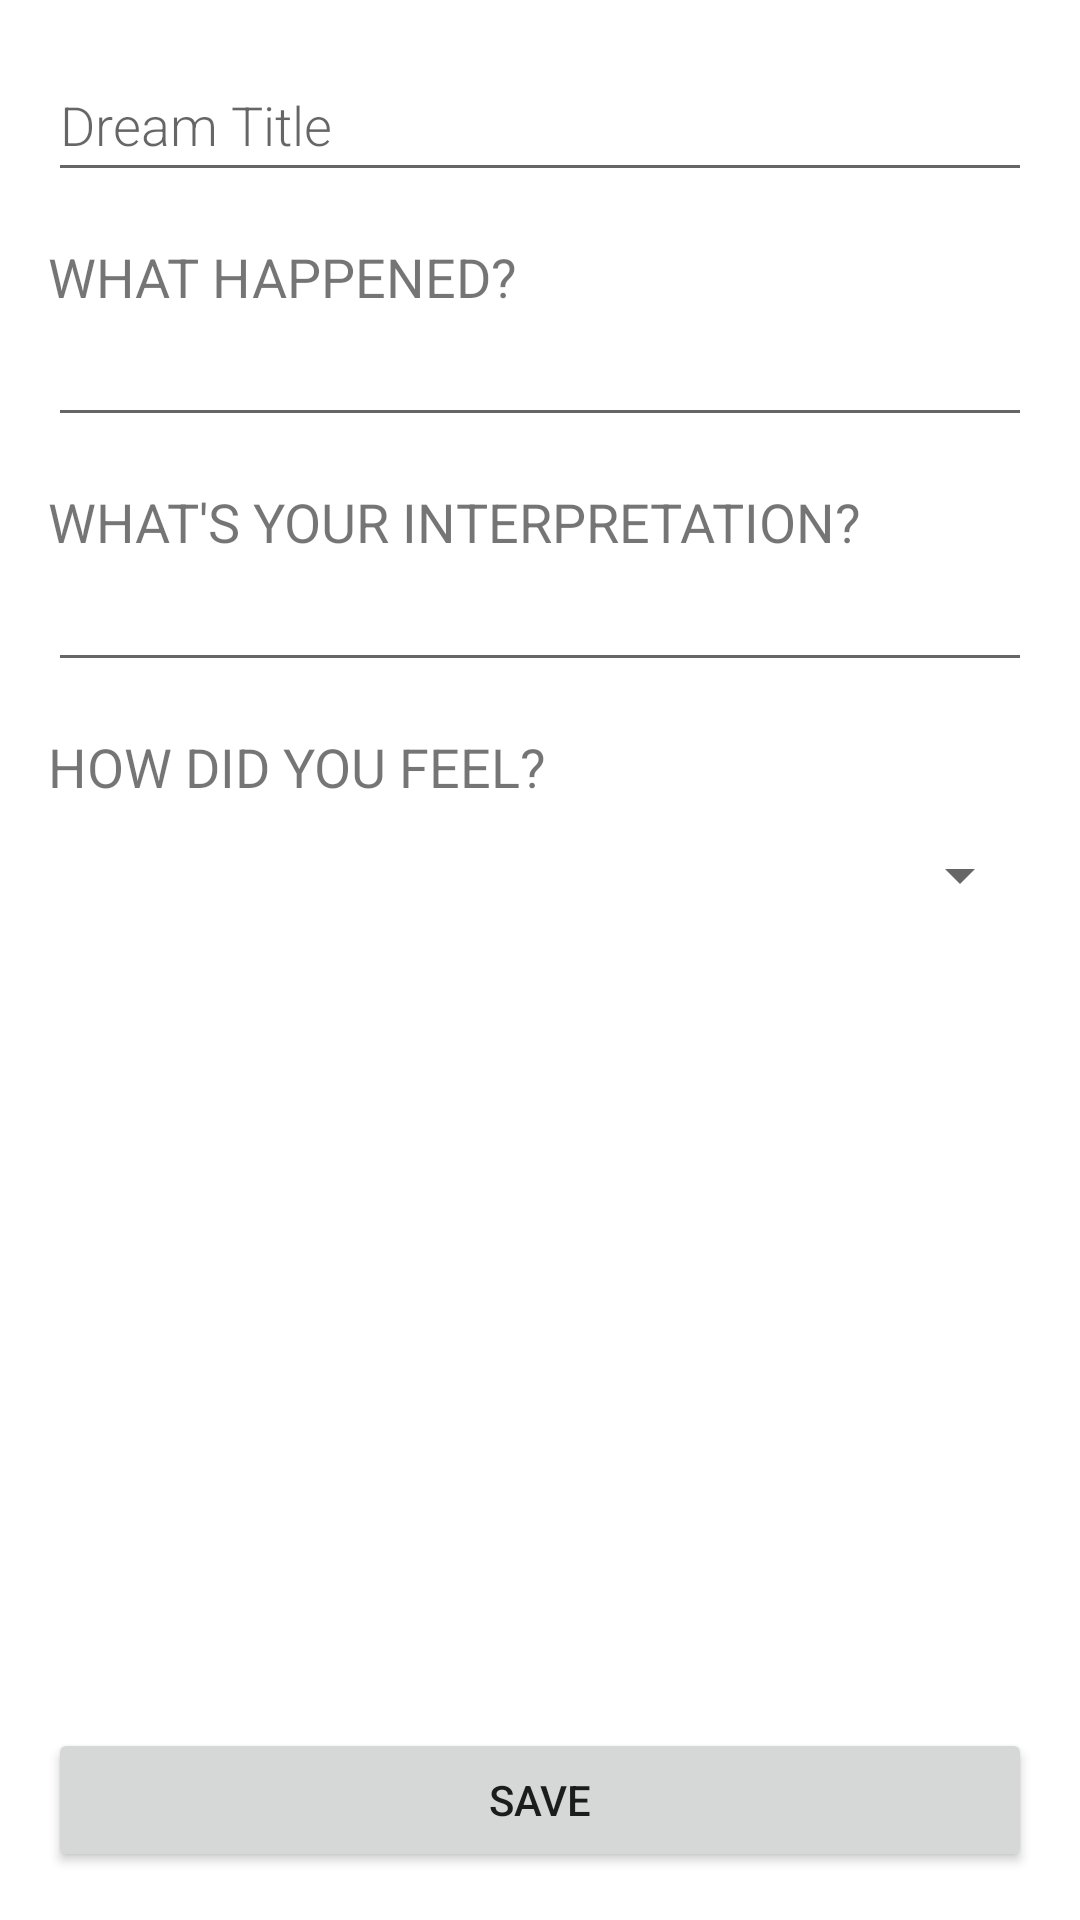

This screen was rendered from an Android layout file. Write that file and the resources it references.
<!-- AndroidManifest.xml: application theme Theme.MobileAppsHW4 -->
<!-- res/layout/activity_add.xml -->
<?xml version="1.0" encoding="utf-8"?>
<androidx.constraintlayout.widget.ConstraintLayout
    xmlns:android="http://schemas.android.com/apk/res/android"
    xmlns:app="http://schemas.android.com/apk/res-auto"
    xmlns:tools="http://schemas.android.com/tools"
    android:layout_width="match_parent"
    android:layout_height="match_parent">

    <EditText
        android:id="@+id/editText_title"
        android:layout_width="0dp"
        android:layout_height="wrap_content"
        android:layout_margin="16dp"
        android:layout_marginStart="16dp"
        android:layout_marginTop="32dp"
        android:layout_marginEnd="16dp"
        android:fontFamily="sans-serif-light"
        android:hint="Dream Title"
        android:inputType="textAutoComplete"
        android:minHeight="48dp"
        android:textSize="18sp"
        app:layout_constraintEnd_toEndOf="parent"
        app:layout_constraintStart_toStartOf="parent"
        app:layout_constraintTop_toTopOf="parent" />

    <Button
        android:id="@+id/button_save"
        android:layout_width="match_parent"
        android:layout_height="wrap_content"

        android:layout_margin="16dp"
        android:layout_marginStart="16dp"
        android:layout_marginEnd="16dp"
        android:layout_marginBottom="24dp"
        android:text="Save"
        app:layout_constraintBottom_toBottomOf="parent"
        app:layout_constraintEnd_toEndOf="parent"
        app:layout_constraintStart_toStartOf="parent" />

    <TextView
        android:id="@+id/textView"
        android:layout_width="0dp"
        android:layout_height="wrap_content"
        android:layout_marginStart="16dp"
        android:layout_marginTop="16dp"
        android:layout_marginEnd="16dp"
        android:text="WHAT HAPPENED?"
        android:textSize="18sp"
        app:layout_constraintEnd_toEndOf="parent"
        app:layout_constraintStart_toStartOf="parent"
        app:layout_constraintTop_toBottomOf="@+id/editText_title" />

    <EditText
        android:id="@+id/editText_content"
        android:layout_width="0dp"
        android:layout_height="wrap_content"
        android:layout_marginStart="16dp"
        android:layout_marginEnd="16dp"
        android:ems="10"
        android:inputType="textPersonName"
        app:layout_constraintEnd_toEndOf="parent"
        app:layout_constraintStart_toStartOf="parent"
        app:layout_constraintTop_toBottomOf="@+id/textView" />

    <TextView
        android:id="@+id/textView2"
        android:layout_width="0dp"
        android:layout_height="wrap_content"
        android:layout_marginStart="16dp"
        android:layout_marginTop="16dp"
        android:layout_marginEnd="16dp"
        android:text="WHAT'S YOUR INTERPRETATION?"
        android:textSize="18sp"
        app:layout_constraintEnd_toEndOf="parent"
        app:layout_constraintStart_toStartOf="parent"
        app:layout_constraintTop_toBottomOf="@+id/editText_content" />

    <EditText
        android:id="@+id/editText_reflection"
        android:layout_width="0dp"
        android:layout_height="wrap_content"
        android:layout_marginStart="16dp"
        android:layout_marginEnd="16dp"
        android:ems="10"
        android:inputType="textPersonName"
        app:layout_constraintEnd_toEndOf="parent"
        app:layout_constraintStart_toStartOf="parent"
        app:layout_constraintTop_toBottomOf="@+id/textView2" />

    <TextView
        android:id="@+id/textView3"
        android:layout_width="0dp"
        android:layout_height="wrap_content"
        android:layout_marginStart="16dp"
        android:layout_marginTop="16dp"
        android:layout_marginEnd="16dp"
        android:text="HOW DID YOU FEEL?"
        android:textSize="18sp"
        app:layout_constraintEnd_toEndOf="parent"
        app:layout_constraintStart_toStartOf="parent"
        app:layout_constraintTop_toBottomOf="@+id/editText_reflection" />

    <Spinner
        android:id="@+id/spinner_emotion"
        android:layout_width="match_parent"
        android:layout_height="wrap_content"
        android:layout_marginStart="16dp"
        android:layout_marginEnd="16dp"
        android:minHeight="48sp"
        android:spinnerMode="dropdown"
        app:layout_constraintEnd_toEndOf="parent"
        app:layout_constraintStart_toStartOf="parent"
        app:layout_constraintTop_toBottomOf="@+id/textView3" />

</androidx.constraintlayout.widget.ConstraintLayout>
<!-- resources referenced by this layout -->
<resources>
  <style name="Theme.MobileAppsHW4" parent="Theme.MaterialComponents.DayNight.DarkActionBar">
          
          <item name="colorPrimary">@color/purple_500</item>
          <item name="colorPrimaryVariant">@color/purple_700</item>
          <item name="colorOnPrimary">@color/white</item>
          
          <item name="colorSecondary">@color/teal_200</item>
          <item name="colorSecondaryVariant">@color/teal_700</item>
          <item name="colorOnSecondary">@color/black</item>
          
          <item name="android:statusBarColor" tools:targetApi="l">?attr/colorPrimaryVariant</item>
          
      </style>
  <!-- not gathered from this repository: default colours our renderer supplied (Android Studio template values) -->
  <color name="purple_500">#FF6200EE</color>
  <color name="purple_700">#FF3700B3</color>
  <color name="teal_200">#FF03DAC5</color>
  <color name="teal_700">#FF018786</color>
  <color name="black">#FF000000</color>
  <color name="white">#FFFFFFFF</color>
</resources>
